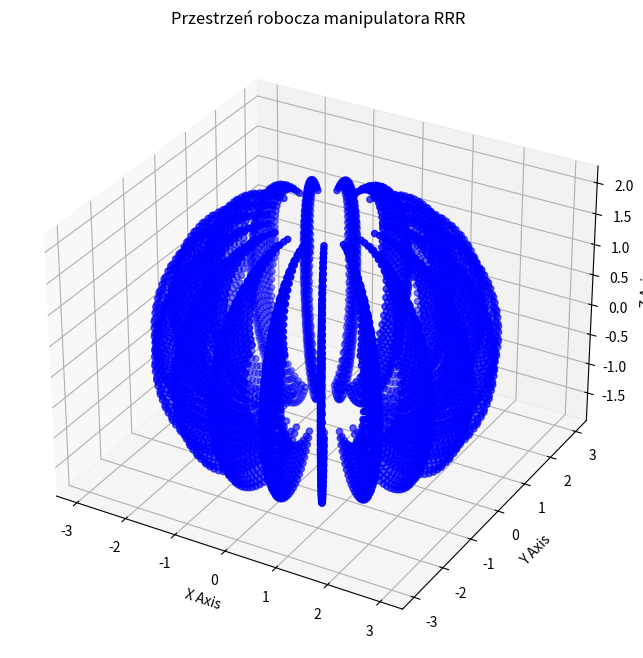

Recreate this plot in Python.
import numpy as np
import matplotlib.pyplot as plt
from mpl_toolkits.mplot3d import Axes3D


def spherical_rrr_workspace(arm_lengths, joint_ranges, resolution=10):
    """
    Calculate the workspace of a spherical RRR manipulator.

    Parameters:
    arm_lengths (list): Lengths of the arms of the manipulator.
    joint_ranges (list): Range of motion for each joint in degrees (min, max).
    resolution (int): Number of points to calculate for each joint range.

    Returns:
    np.array: Array of points in the workspace.
    """
    l1, l2, l3 = arm_lengths
    points = []

    # Convert joint ranges from degrees to radians
    joint_ranges_rad = [(np.deg2rad(j[0]), np.deg2rad(j[1])) for j in joint_ranges]

    # Generate points in the workspace
    for theta1 in np.linspace(*joint_ranges_rad[0], resolution):
        for theta2 in np.linspace(*joint_ranges_rad[1], resolution):
            for theta3 in np.linspace(*joint_ranges_rad[2], resolution):
                # Calculate position of the end effector
                x = (l1 + l2 * np.cos(theta2) + l3 * np.cos(theta2 + theta3)) * np.sin(theta1)
                y = (l1 + l2 * np.cos(theta2) + l3 * np.cos(theta2 + theta3)) * np.cos(theta1)
                z = l2 * np.sin(theta2) + l3 * np.sin(theta2 + theta3)
                points.append([x, y, z])

    return np.array(points)


# Arm lengths and joint ranges for the manipulator
arm_lengths = [1, 1, 1]  # Example lengths for each arm
joint_ranges = [(0, 360), (-45, 90), (-110, 0)]  # Example ranges for each joint

# Calculate workspace
workspace_points = spherical_rrr_workspace(arm_lengths, joint_ranges, resolution=20)

# Plotting the workspace
fig = plt.figure(figsize=(8, 8))
ax = fig.add_subplot(111, projection='3d')
ax.scatter(workspace_points[:, 0], workspace_points[:, 1], workspace_points[:, 2], c='b', marker='o')
ax.set_xlabel('X Axis')
ax.set_ylabel('Y Axis')
ax.set_zlabel('Z Axis')
ax.set_title('Przestrzeń robocza manipulatora RRR')
plt.show()
